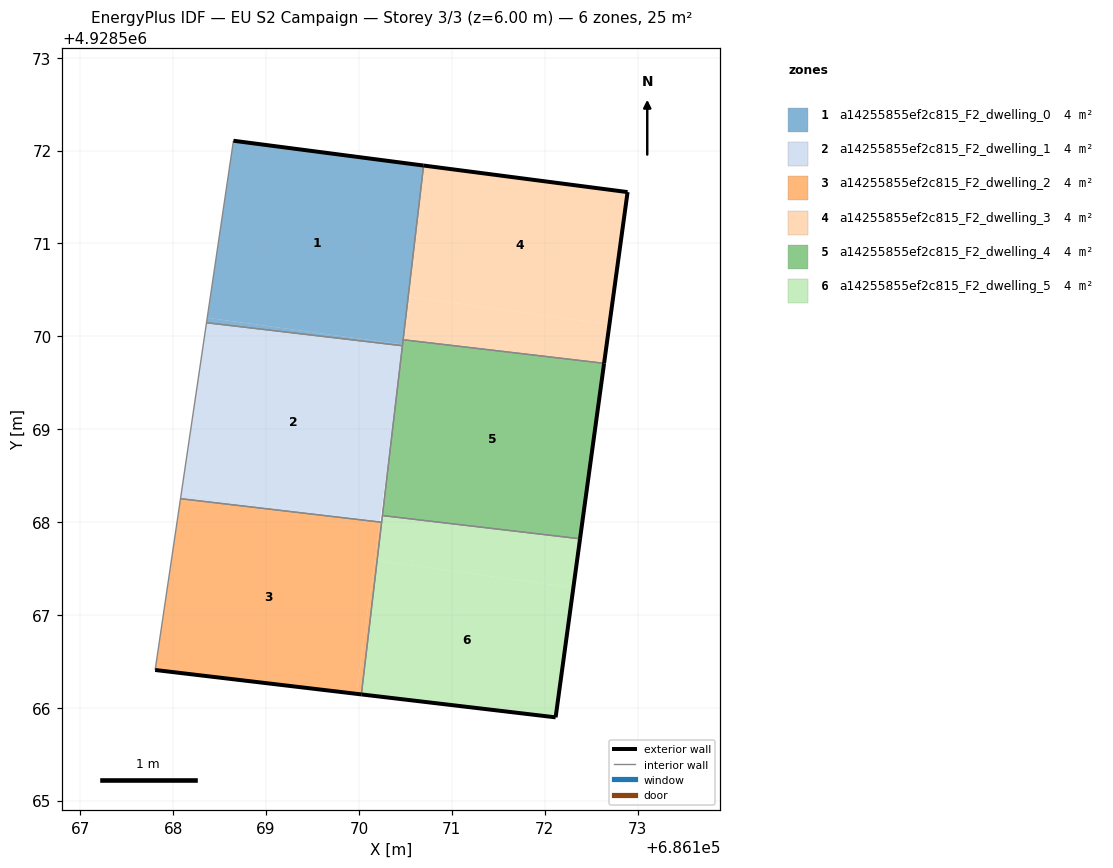
=== STOREY PLAN SPEC (per zone: floor XY polygon, exterior-wall plan segments, windows/doors) ===
zone 1: a14255855ef2c815_F2_dwelling_0  (4.1 m²)
  floor: (686170.47, 4928569.91) (686170.70, 4928571.84) (686168.65, 4928572.11) (686168.37, 4928570.20)
  floor: (686170.47, 4928569.90) (686170.47, 4928569.91) (686168.37, 4928570.20) (686168.36, 4928570.15)
  exterior wall: (686168.65, 4928572.11) – (686170.70, 4928571.84)  [2.1 m]
  interior walls: 4
zone 2: a14255855ef2c815_F2_dwelling_1  (4.1 m²)
  floor: (686170.23, 4928568.01) (686170.36, 4928568.98) (686170.47, 4928569.90) (686168.36, 4928570.15) (686168.09, 4928568.30)
  floor: (686170.23, 4928568.00) (686170.23, 4928568.01) (686168.09, 4928568.30) (686168.08, 4928568.25)
  interior walls: 5
zone 3: a14255855ef2c815_F2_dwelling_2  (4.1 m²)
  floor: (686169.97, 4928566.15) (686170.23, 4928568.00) (686168.08, 4928568.25) (686167.81, 4928566.41)
  floor: (686170.20, 4928567.58) (686170.24, 4928568.00) (686170.23, 4928568.00) (686170.17, 4928567.59)
  floor: (686170.03, 4928566.14) (686170.20, 4928567.58) (686170.17, 4928567.59) (686169.97, 4928566.15)
  exterior wall: (686170.03, 4928566.14) – (686167.81, 4928566.41)  [2.2 m]
  interior walls: 3
zone 4: a14255855ef2c815_F2_dwelling_3  (4.1 m²)
  floor: (686172.70, 4928570.13) (686172.89, 4928571.55) (686170.75, 4928571.83) (686170.56, 4928570.42)
  floor: (686170.49, 4928569.96) (686170.75, 4928571.83) (686170.70, 4928571.84) (686170.48, 4928569.96)
  floor: (686172.64, 4928569.71) (686172.70, 4928570.13) (686170.56, 4928570.42) (686170.49, 4928569.96)
  exterior wall: (686170.70, 4928571.84) – (686172.89, 4928571.55)  [2.2 m]
  exterior wall: (686172.89, 4928571.55) – (686172.64, 4928569.71)  [1.9 m]
  interior walls: 2
zone 5: a14255855ef2c815_F2_dwelling_4  (4.1 m²)
  floor: (686172.38, 4928567.82) (686172.64, 4928569.71) (686170.47, 4928569.96) (686170.25, 4928568.07)
  exterior wall: (686172.64, 4928569.71) – (686172.38, 4928567.82)  [1.9 m]
  interior walls: 4
zone 6: a14255855ef2c815_F2_dwelling_5  (4.1 m²)
  floor: (686172.12, 4928565.90) (686172.31, 4928567.29) (686170.20, 4928567.58) (686170.03, 4928566.14)
  floor: (686172.31, 4928567.29) (686172.38, 4928567.82) (686170.25, 4928568.07) (686170.20, 4928567.58)
  exterior wall: (686172.38, 4928567.82) – (686172.12, 4928565.90)  [1.9 m]
  exterior wall: (686172.12, 4928565.90) – (686170.03, 4928566.14)  [2.1 m]
  interior walls: 3

=== DERIVED (storey summary) ===
Building: EU S2 Campaign
Storey: 3 of 3  (floor level z = 6.00 m)
Storey gross floor area: 24.7 m²
Zones on this storey: 6
  - a14255855ef2c815_F2_dwelling_0: floor 4.1 m²; exterior wall 2.1 m (6.2 m²); WWR 0.0%
  - a14255855ef2c815_F2_dwelling_1: floor 4.1 m²
  - a14255855ef2c815_F2_dwelling_2: floor 4.1 m²; exterior wall 2.2 m (6.7 m²); WWR 0.0%
  - a14255855ef2c815_F2_dwelling_3: floor 4.1 m²; exterior wall 4.1 m (12.2 m²); WWR 0.0%
  - a14255855ef2c815_F2_dwelling_4: floor 4.1 m²; exterior wall 1.9 m (5.7 m²); WWR 0.0%
  - a14255855ef2c815_F2_dwelling_5: floor 4.1 m²; exterior wall 4.0 m (12.1 m²); WWR 0.0%
Zone adjacency (shared interzone walls):
  - a14255855ef2c815_F2_dwelling_0 ↔ a14255855ef2c815_F2_dwelling_1
  - a14255855ef2c815_F2_dwelling_0 ↔ a14255855ef2c815_F2_dwelling_3
  - a14255855ef2c815_F2_dwelling_0 ↔ a14255855ef2c815_F2_dwelling_4
  - a14255855ef2c815_F2_dwelling_1 ↔ a14255855ef2c815_F2_dwelling_2
  - a14255855ef2c815_F2_dwelling_1 ↔ a14255855ef2c815_F2_dwelling_4
  - a14255855ef2c815_F2_dwelling_1 ↔ a14255855ef2c815_F2_dwelling_5
  - a14255855ef2c815_F2_dwelling_2 ↔ a14255855ef2c815_F2_dwelling_5
  - a14255855ef2c815_F2_dwelling_3 ↔ a14255855ef2c815_F2_dwelling_4
  - a14255855ef2c815_F2_dwelling_4 ↔ a14255855ef2c815_F2_dwelling_5